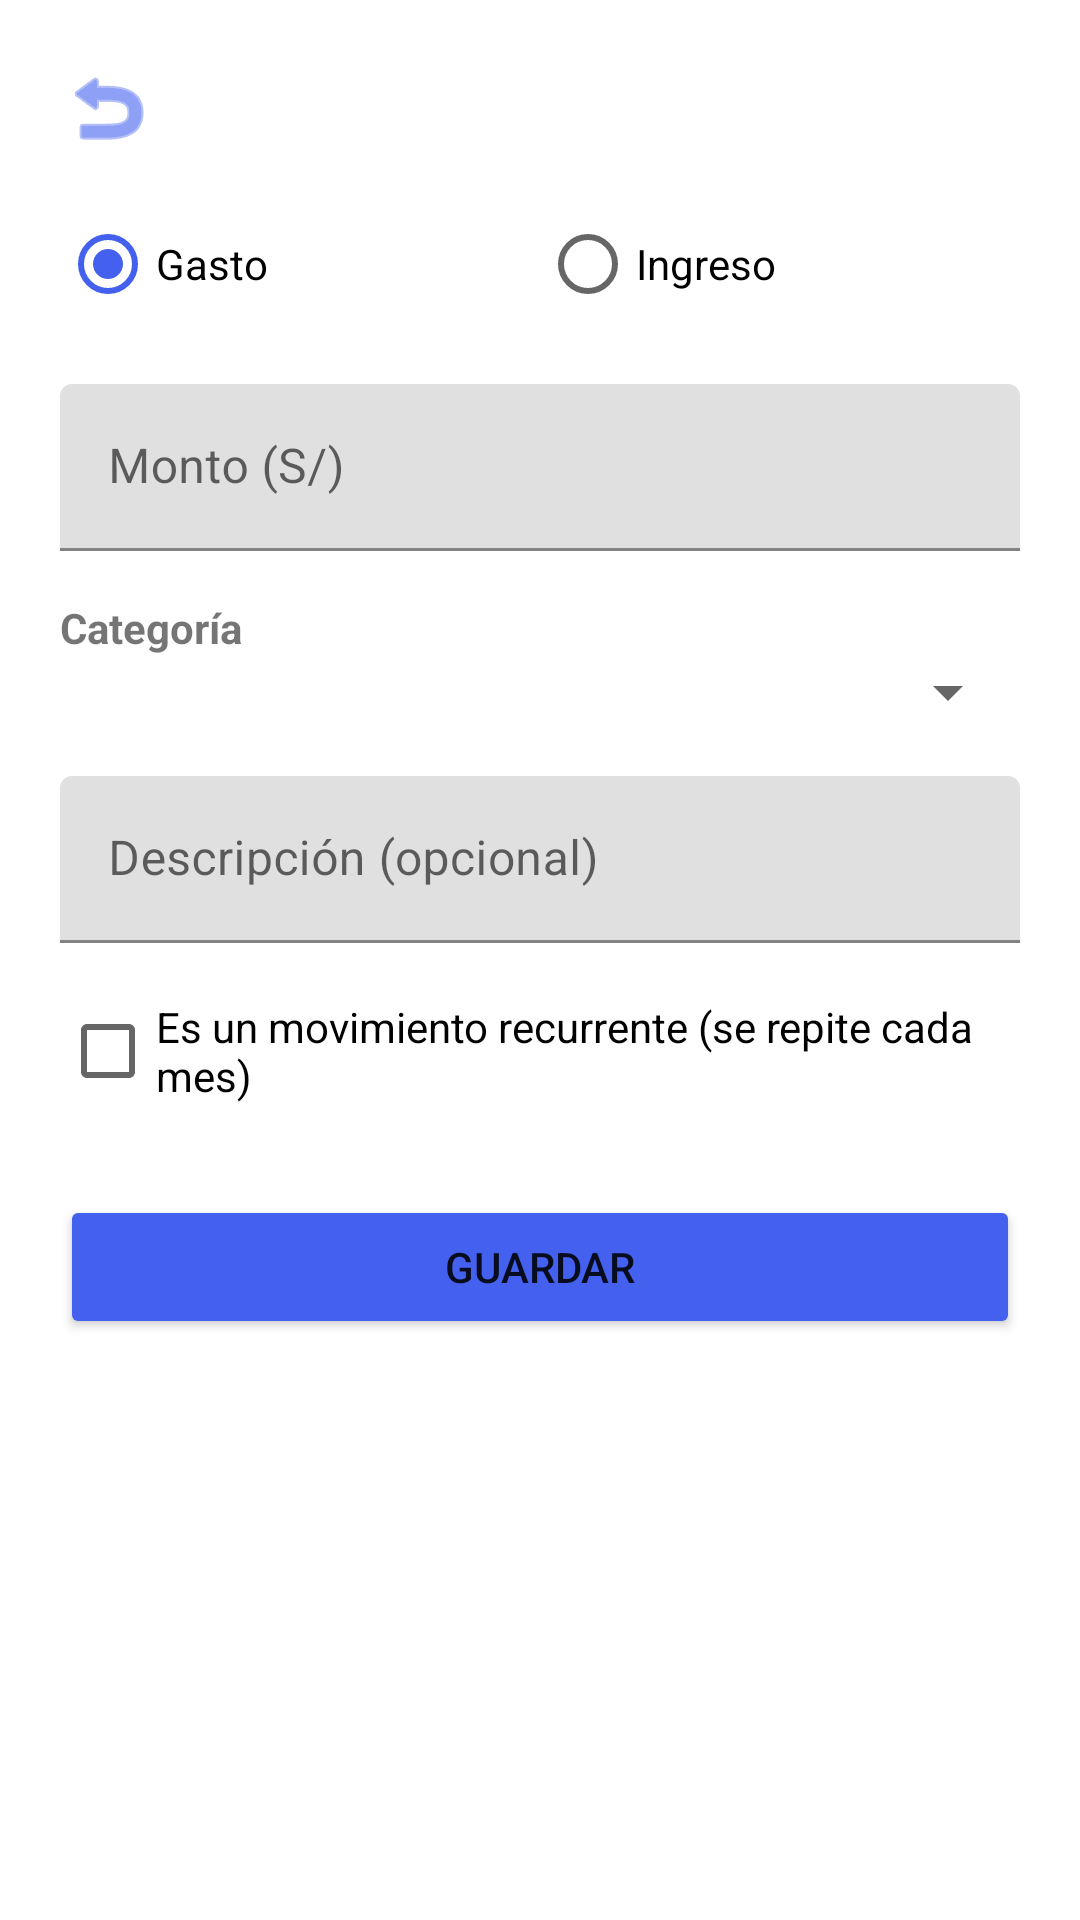

Write the Android layout XML for this screen, with the resource values it uses.
<!-- AndroidManifest.xml: application theme Theme.FinanzasPersonales -->
<!-- res/layout/activity_add_transaction.xml -->
<?xml version="1.0" encoding="utf-8"?>
<ScrollView xmlns:android="http://schemas.android.com/apk/res/android"
    xmlns:app="http://schemas.android.com/apk/res-auto"
    android:layout_width="match_parent"
    android:layout_height="match_parent">

    <LinearLayout
        android:layout_width="match_parent"
        android:layout_height="wrap_content"
        android:orientation="vertical"
        android:padding="20dp">

        
        <ImageButton
            android:id="@+id/btnVolver"
            android:layout_width="wrap_content"
            android:layout_height="wrap_content"
            android:layout_marginBottom="12dp"
            android:background="?attr/selectableItemBackgroundBorderless"
            android:contentDescription="@string/btn_volver"
            android:src="@android:drawable/ic_menu_revert"
            app:tint="@color/primary" />

        
        <RadioGroup
            android:id="@+id/rgTipo"
            android:layout_width="match_parent"
            android:layout_height="wrap_content"
            android:orientation="horizontal"
            android:layout_marginBottom="16dp">

            <RadioButton
                android:id="@+id/rbGasto"
                android:layout_width="0dp"
                android:layout_weight="1"
                android:layout_height="wrap_content"
                android:checked="true"
                android:text="@string/option_gasto" />

            <RadioButton
                android:id="@+id/rbIngreso"
                android:layout_width="0dp"
                android:layout_weight="1"
                android:layout_height="wrap_content"
                android:text="@string/option_ingreso" />
        </RadioGroup>

        <com.google.android.material.textfield.TextInputLayout
            android:layout_width="match_parent"
            android:layout_height="wrap_content"
            android:hint="@string/label_monto">

            <com.google.android.material.textfield.TextInputEditText
                android:id="@+id/etMonto"
                android:layout_width="match_parent"
                android:layout_height="wrap_content"
                android:inputType="numberDecimal" />
        </com.google.android.material.textfield.TextInputLayout>

        <TextView
            android:layout_width="wrap_content"
            android:layout_height="wrap_content"
            android:layout_marginTop="16dp"
            android:text="@string/label_categoria"
            android:textStyle="bold" />

        <Spinner
            android:id="@+id/spinnerCategoria"
            android:layout_width="match_parent"
            android:layout_height="wrap_content" />

        <com.google.android.material.textfield.TextInputLayout
            android:layout_width="match_parent"
            android:layout_height="wrap_content"
            android:layout_marginTop="16dp"
            android:hint="@string/label_descripcion">

            <com.google.android.material.textfield.TextInputEditText
                android:id="@+id/etDescripcion"
                android:layout_width="match_parent"
                android:layout_height="wrap_content" />
        </com.google.android.material.textfield.TextInputLayout>

        <CheckBox
            android:id="@+id/cbRecurrente"
            android:layout_width="wrap_content"
            android:layout_height="wrap_content"
            android:layout_marginTop="12dp"
            android:text="@string/label_recurrente" />

        <Button
            android:id="@+id/btnGuardar"
            android:layout_width="match_parent"
            android:layout_height="wrap_content"
            android:layout_marginTop="24dp"
            android:backgroundTint="@color/primary"
            android:text="@string/btn_guardar" />

    </LinearLayout>
</ScrollView>
<!-- resources referenced by this layout -->
<resources>
  <color name="primary">#4361EE</color>
  <string name="btn_guardar">Guardar</string>
  <string name="btn_volver">Volver</string>
  <string name="label_categoria">Categoría</string>
  <string name="label_descripcion">Descripción (opcional)</string>
  <string name="label_monto">Monto (S/)</string>
  <string name="label_recurrente">Es un movimiento recurrente (se repite cada mes)</string>
  <string name="option_gasto">Gasto</string>
  <string name="option_ingreso">Ingreso</string>
  <style name="Theme.FinanzasPersonales" parent="Theme.MaterialComponents.DayNight.NoActionBar">
          <item name="colorPrimary">@color/primary</item>
          <item name="colorPrimaryDark">@color/primary_dark</item>
          <item name="colorAccent">@color/primary</item>
          <item name="android:statusBarColor">@color/primary_dark</item>
      </style>
  <color name="primary_dark">#3245B0</color>
</resources>
